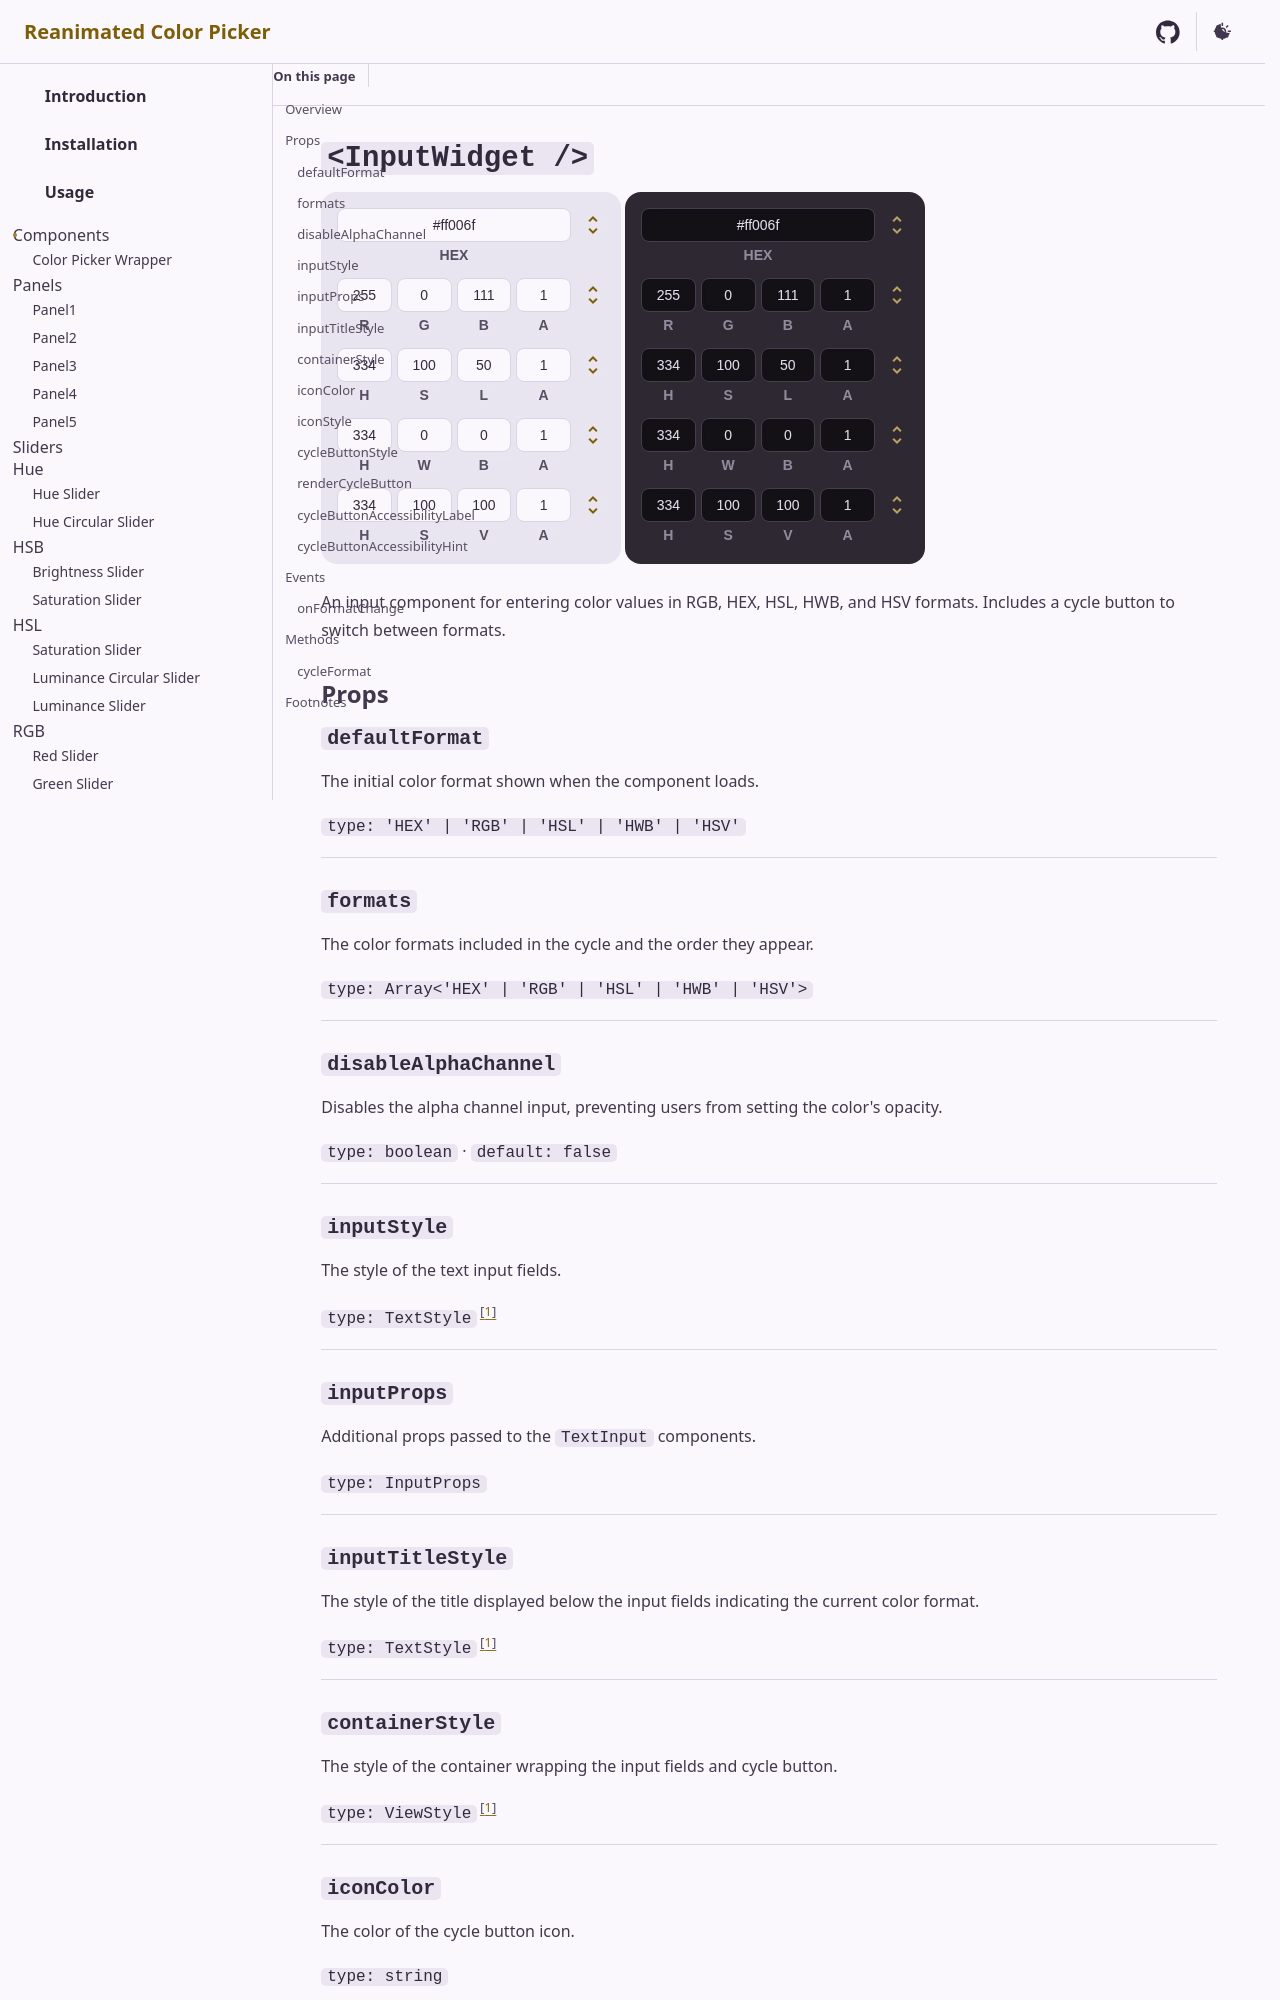

repository: alabsi91/reanimated-color-picker · page: components/inputs/input-widget/index.html · generator: docusaurus

---
sidebar.order: 1
sidebar.parent.order: 5
---

# `<InputWidget />`

<p>
  <img src="@assets/images/InputWidgets.png" alt="InputWidget" class="light-scheme-only" />
  <img src="@assets/images/InputWidgets-dark.png" alt="InputWidget" class="dark-scheme-only" />
</p>

An input component for entering color values in RGB, HEX, HSL, HWB, and HSV formats. Includes a cycle button to switch between formats.

## Props

### `defaultFormat`

The initial color format shown when the component loads.

`type: 'HEX' | 'RGB' | 'HSL' | 'HWB' | 'HSV'`

---

### `formats`

The color formats included in the cycle and the order they appear.

`type: Array<'HEX' | 'RGB' | 'HSL' | 'HWB' | 'HSV'>`

---

### `disableAlphaChannel`

Disables the alpha channel input, preventing users from setting the color's opacity.

`type: boolean` · `default: false`

---

### `inputStyle`

The style of the text input fields.

`type: TextStyle`[^style-override]

---

### `inputProps`

Additional props passed to the `TextInput` components.

`type: InputProps`

---

### `inputTitleStyle`

The style of the title displayed below the input fields indicating the current color format.

`type: TextStyle`[^style-override]

---

### `containerStyle`

The style of the container wrapping the input fields and cycle button.

`type: ViewStyle`[^style-override]

---

### `iconColor`

The color of the cycle button icon.

`type: string`

---

### `iconStyle`

The style of the cycle button icon.

`type: ImageStyle`[^style-override]

---
